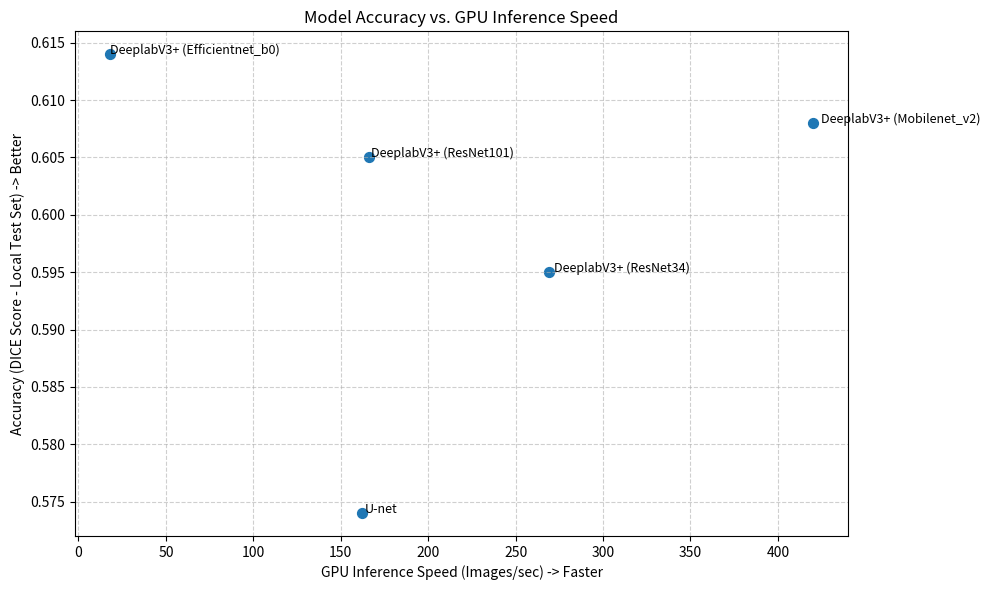
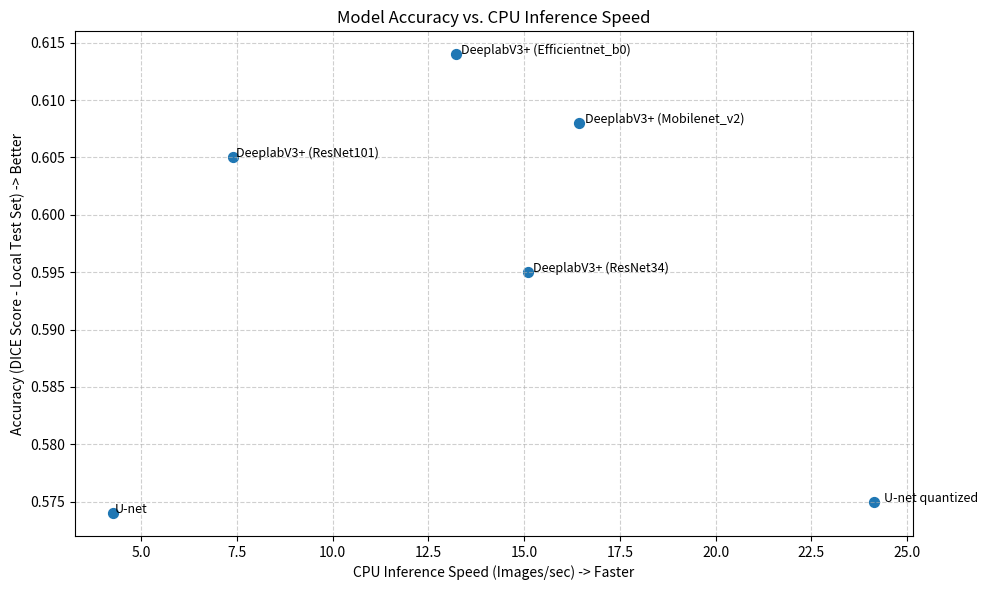
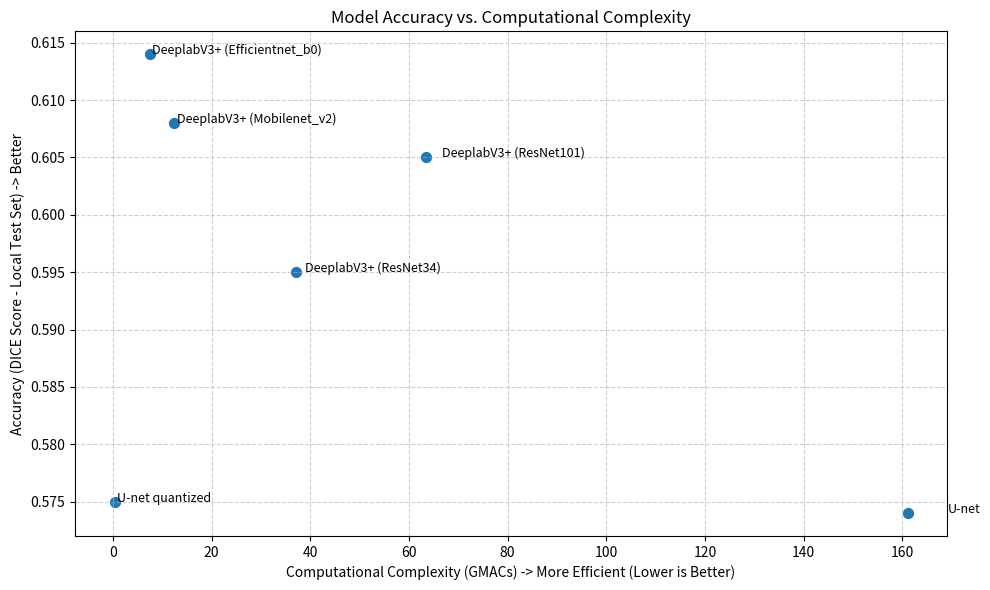

Reproduce these figures in Python, in order.
import matplotlib.pyplot as plt

# --- Data Extracted from your Table 2 ---
models = [
    'U-net',
    'U-net quantized',
    'DeeplabV3+ (ResNet101)',
    'DeeplabV3+ (ResNet34)',
    'DeeplabV3+ (Mobilenet_v2)',
    'DeeplabV3+ (Efficientnet_b0)'
]

dice_scores = [0.574, 0.575, 0.605, 0.595, 0.608, 0.614]
cpu_speed = [4.26, 24.15, 7.40, 15.09, 16.43, 13.23]
# GPU speed - Note: Quantized U-Net has no value, EfficientNet is very low
# We'll handle the missing value by filtering or using placeholder if needed
gpu_speed = [161.98, None, 165.92, 269.32, 420.23, 18.06]
gmacs = [161.05, 0.35, 63.50, 37.18, 12.46, 7.62] # Lower is better

# --- Plot 1: Accuracy vs. GPU Inference Speed ---

# Filter out models without GPU speed data
models_gpu = [m for m, g in zip(models, gpu_speed) if g is not None]
dice_gpu = [d for d, g in zip(dice_scores, gpu_speed) if g is not None]
speed_gpu = [g for g in gpu_speed if g is not None]

fig1, ax1 = plt.subplots(figsize=(10, 6)) # Adjust figure size if needed

# Scatter plot
ax1.scatter(speed_gpu, dice_gpu, s=50) # s is marker size

# Add labels to each point
for i, model_name in enumerate(models_gpu):
    # Slightly offset labels for clarity
    ax1.text(speed_gpu[i] * 1.01, dice_gpu[i], model_name, fontsize=9)

# Add axis labels and title
ax1.set_xlabel('GPU Inference Speed (Images/sec) -> Faster')
ax1.set_ylabel('Accuracy (DICE Score - Local Test Set) -> Better')
ax1.set_title('Model Accuracy vs. GPU Inference Speed')

# Add grid for better readability
ax1.grid(True, linestyle='--', alpha=0.6)

# Optional: Adjust axis limits if points are too close to edge
# ax1.set_xlim(left=0)
# ax1.set_ylim(bottom=0.55) # Adjust as needed

plt.tight_layout() # Adjust layout to prevent labels overlapping axes
plt.show()


# --- Plot 2: Accuracy vs. CPU Inference Speed ---

fig2, ax2 = plt.subplots(figsize=(10, 6))

# Scatter plot - All models have CPU data
ax2.scatter(cpu_speed, dice_scores, s=50)

# Add labels to each point
for i, model_name in enumerate(models):
    ax2.text(cpu_speed[i] * 1.01, dice_scores[i], model_name, fontsize=9)

# Add axis labels and title
ax2.set_xlabel('CPU Inference Speed (Images/sec) -> Faster')
ax2.set_ylabel('Accuracy (DICE Score - Local Test Set) -> Better')
ax2.set_title('Model Accuracy vs. CPU Inference Speed')

# Add grid
ax2.grid(True, linestyle='--', alpha=0.6)

# Optional: Adjust axis limits
# ax2.set_xlim(left=0)
# ax2.set_ylim(bottom=0.55)

plt.tight_layout()
plt.show()

# --- (Optional) Plot 3: Accuracy vs. Computational Complexity (GMACs) ---
# Note: Lower GMACs is better

fig3, ax3 = plt.subplots(figsize=(10, 6))

# Scatter plot
ax3.scatter(gmacs, dice_scores, s=50)

# Add labels
for i, model_name in enumerate(models):
     # Special handling for potentially very low GMACs of quantized U-Net if scale is linear
     offset_x = gmacs[i] * 0.05 if gmacs[i] > 1 else 0.5 # Adjust offset logic as needed
     ax3.text(gmacs[i] + offset_x, dice_scores[i], model_name, fontsize=9)


# Add axis labels and title
ax3.set_xlabel('Computational Complexity (GMACs) -> More Efficient (Lower is Better)')
ax3.set_ylabel('Accuracy (DICE Score - Local Test Set) -> Better')
ax3.set_title('Model Accuracy vs. Computational Complexity')

# Consider log scale for X-axis if GMACs vary greatly (like 161 vs 0.35)
# ax3.set_xscale('log')
# ax3.set_xlabel('Computational Complexity (GMACs - Log Scale) -> More Efficient')


# Add grid
ax3.grid(True, linestyle='--', alpha=0.6)

# Optional: Adjust limits
# ax3.set_ylim(bottom=0.55)

plt.tight_layout()
plt.show()
